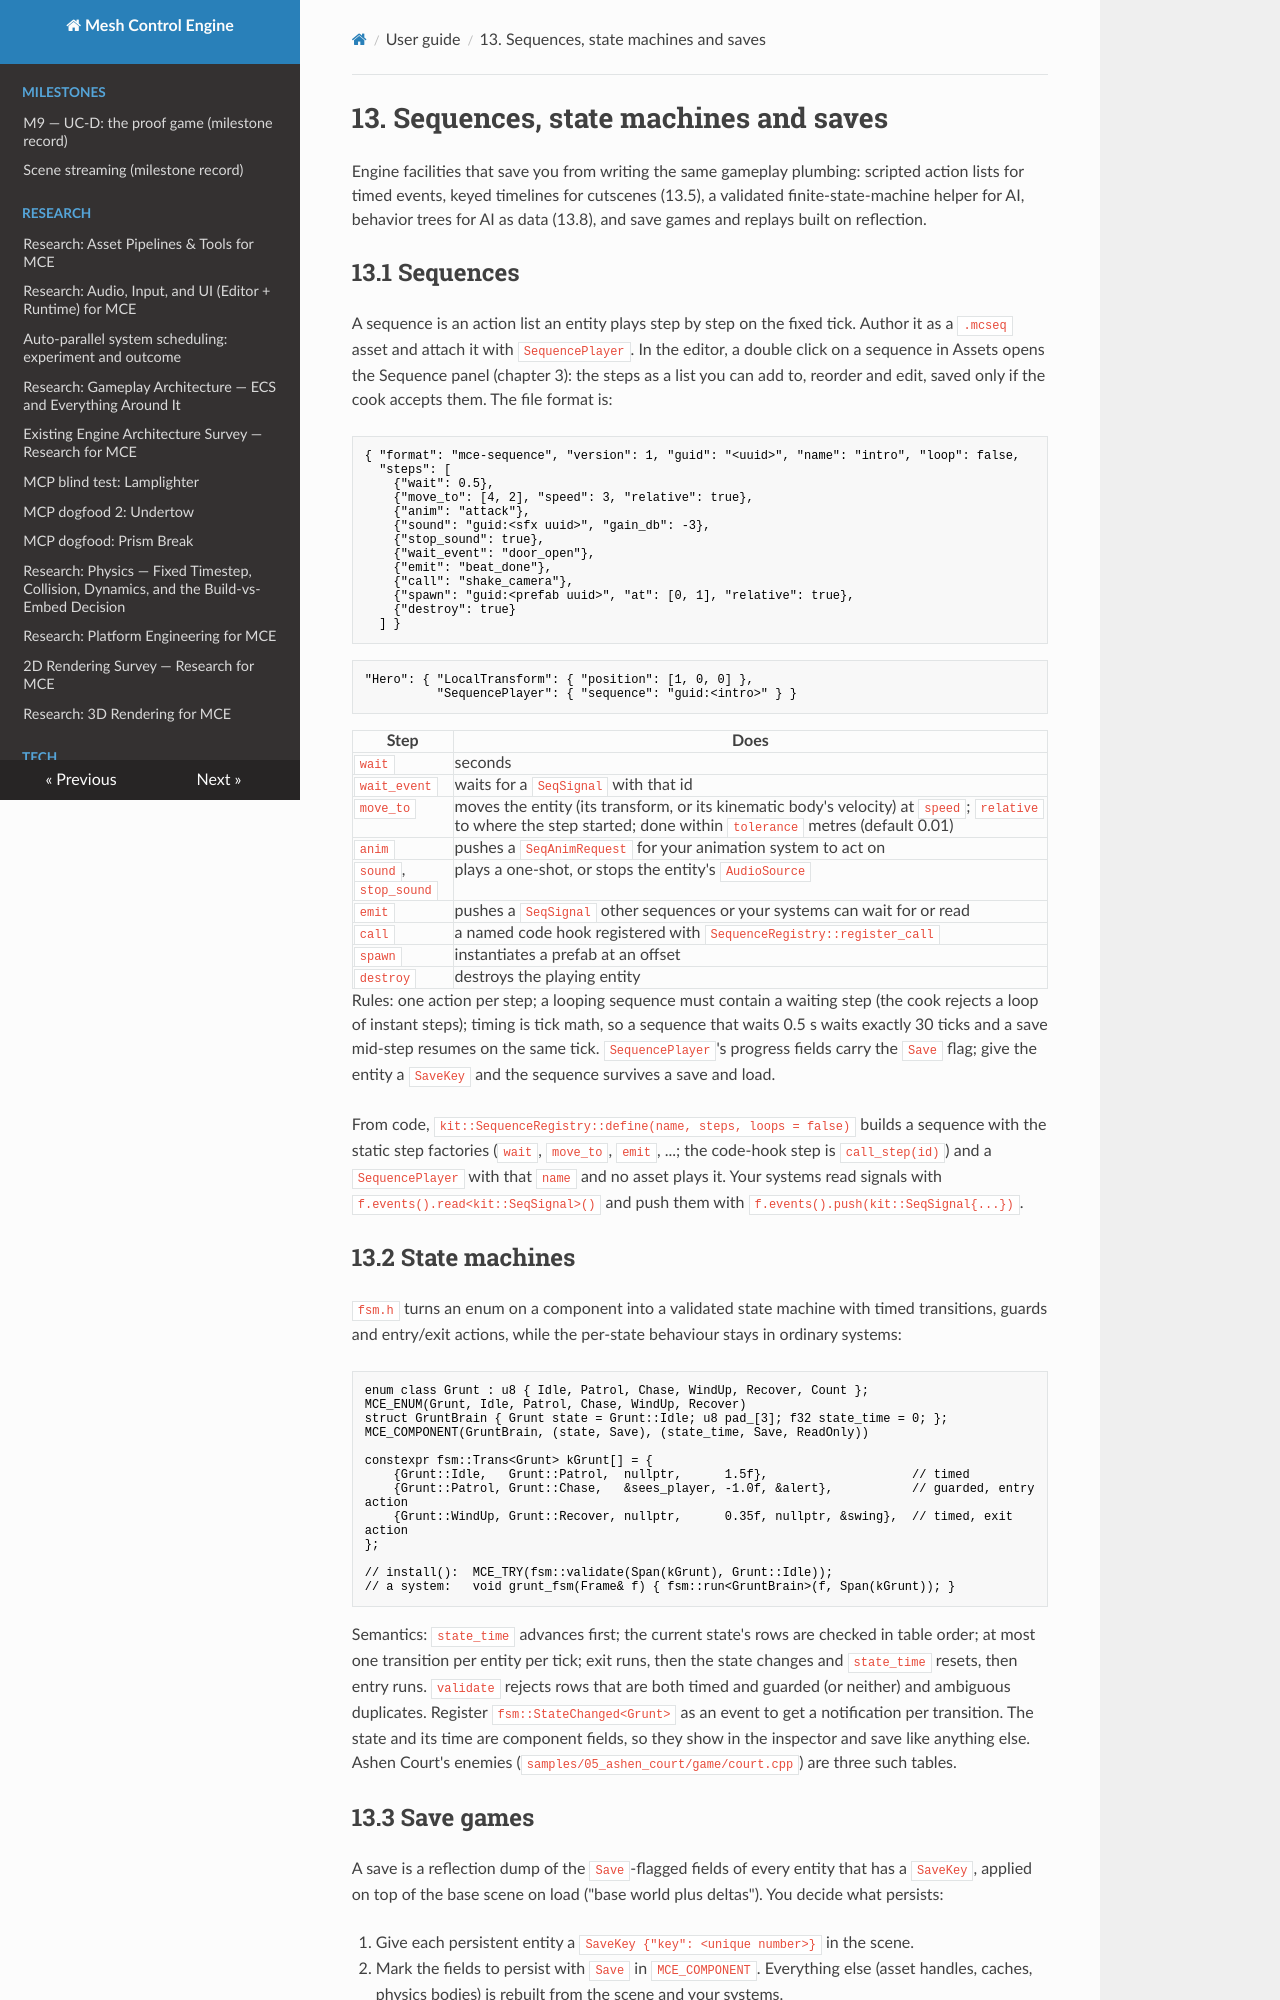

repository: sberkan09/mesh_control_engine · page: user-guide/13-sequences-fsm-saves/index.html · generator: mkdocs

# 13. Sequences, state machines and saves

Engine facilities that save you from writing the same gameplay plumbing: scripted action lists for
timed events, keyed timelines for cutscenes (13.5), a validated finite-state-machine helper for AI,
behavior trees for AI as data (13.8), and save games and replays built on reflection.

## 13.1 Sequences

A sequence is an action list an entity plays step by step on the fixed tick. Author it as a
`.mcseq` asset and attach it with `SequencePlayer`. In the editor, a double click on a sequence in Assets opens the Sequence panel (chapter 3): the steps as a list you can add to, reorder and edit, saved only if the cook accepts them. The file format is:

```json
{ "format": "mce-sequence", "version": 1, "guid": "<uuid>", "name": "intro", "loop": false,
  "steps": [
    {"wait": 0.5},
    {"move_to": [4, 2], "speed": 3, "relative": true},
    {"anim": "attack"},
    {"sound": "guid:<sfx uuid>", "gain_db": -3},
    {"stop_sound": true},
    {"wait_event": "door_open"},
    {"emit": "beat_done"},
    {"call": "shake_camera"},
    {"spawn": "guid:<prefab uuid>", "at": [0, 1], "relative": true},
    {"destroy": true}
  ] }
```

```json
"Hero": { "LocalTransform": { "position": [1, 0, 0] },
          "SequencePlayer": { "sequence": "guid:<intro>" } }
```

| Step | Does |
|---|---|
| `wait` | seconds |
| `wait_event` | waits for a `SeqSignal` with that id |
| `move_to` | moves the entity (its transform, or its kinematic body's velocity) at `speed`; `relative` to where the step started; done within `tolerance` metres (default 0.01) |
| `anim` | pushes a `SeqAnimRequest` for your animation system to act on |
| `sound`, `stop_sound` | plays a one-shot, or stops the entity's `AudioSource` |
| `emit` | pushes a `SeqSignal` other sequences or your systems can wait for or read |
| `call` | a named code hook registered with `SequenceRegistry::register_call` |
| `spawn` | instantiates a prefab at an offset |
| `destroy` | destroys the playing entity |

Rules: one action per step; a looping sequence must contain a waiting step (the cook rejects a
loop of instant steps); timing is tick math, so a sequence that waits 0.5 s waits exactly 30
ticks and a save mid-step resumes on the same tick. `SequencePlayer`'s progress fields carry the
`Save` flag; give the entity a `SaveKey` and the sequence survives a save and load.

From code, `kit::SequenceRegistry::define(name, steps, loops = false)` builds a sequence with the
static step factories (`wait`, `move_to`, `emit`, ...; the code-hook step is `call_step(id)`) and a
`SequencePlayer` with that `name` and no asset plays it. Your
systems read signals with `f.events().read<kit::SeqSignal>()` and push them with
`f.events().push(kit::SeqSignal{...})`.

## 13.2 State machines

`fsm.h` turns an enum on a component into a validated state machine with timed transitions,
guards and entry/exit actions, while the per-state behaviour stays in ordinary systems:

```cpp
enum class Grunt : u8 { Idle, Patrol, Chase, WindUp, Recover, Count };
MCE_ENUM(Grunt, Idle, Patrol, Chase, WindUp, Recover)
struct GruntBrain { Grunt state = Grunt::Idle; u8 pad_[3]; f32 state_time = 0; };
MCE_COMPONENT(GruntBrain, (state, Save), (state_time, Save, ReadOnly))

constexpr fsm::Trans<Grunt> kGrunt[] = {
    {Grunt::Idle,   Grunt::Patrol,  nullptr,      1.5f},                    // timed
    {Grunt::Patrol, Grunt::Chase,   &sees_player, -1.0f, &alert},           // guarded, entry action
    {Grunt::WindUp, Grunt::Recover, nullptr,      0.35f, nullptr, &swing},  // timed, exit action
};

// install():  MCE_TRY(fsm::validate(Span(kGrunt), Grunt::Idle));
// a system:   void grunt_fsm(Frame& f) { fsm::run<GruntBrain>(f, Span(kGrunt)); }
```

Semantics: `state_time` advances first; the current state's rows are checked in table order; at
most one transition per entity per tick; exit runs, then the state changes and `state_time`
resets, then entry runs. `validate` rejects rows that are both timed and guarded (or neither) and
ambiguous duplicates. Register `fsm::StateChanged<Grunt>` as an event to get a notification per
transition. The state and its time are component fields, so they show in the inspector and save
like anything else. Ashen Court's enemies (`samples/05_ashen_court/game/court.cpp`) are three such
tables.
